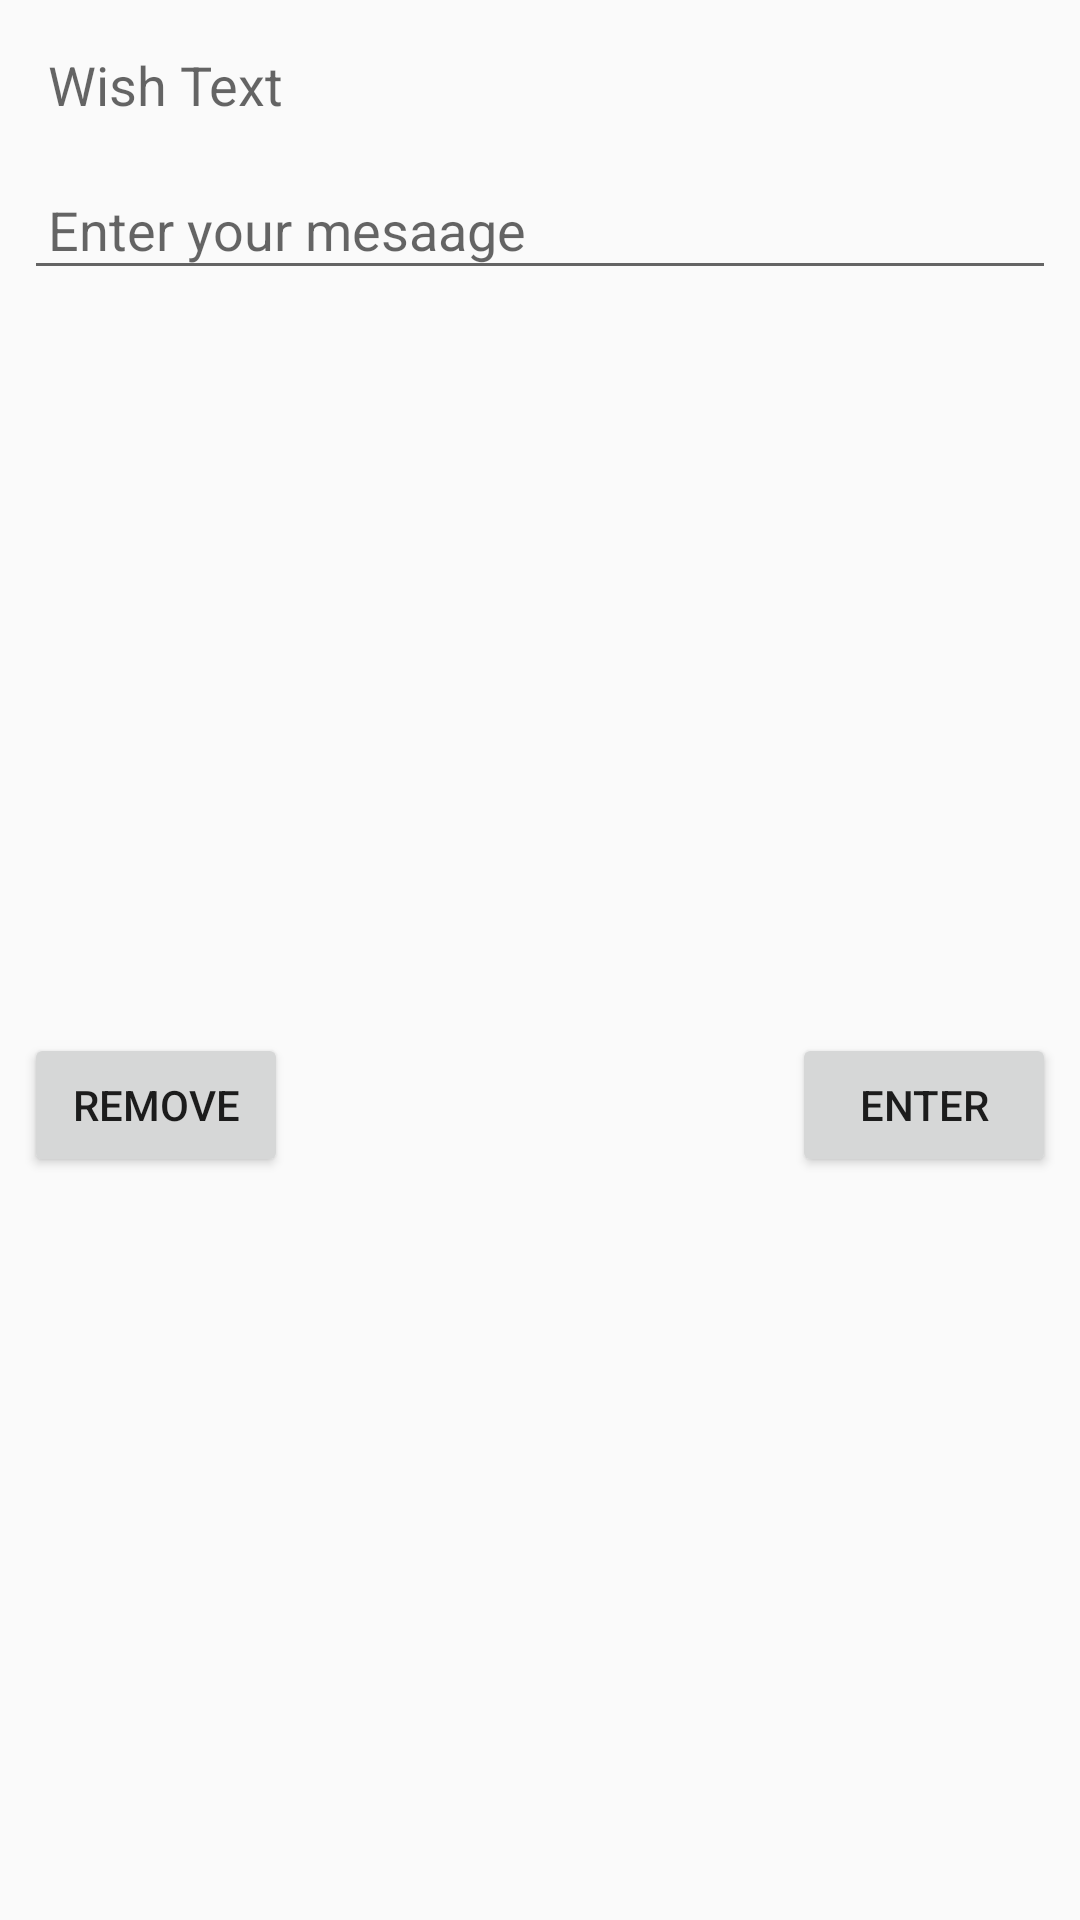

Reconstruct the res/layout file that produces this screen, plus the resources it refers to.
<!-- AndroidManifest.xml: application theme AppThemeNoAction -->
<!-- res/layout/open_edit_dialog.xml -->
<?xml version="1.0" encoding="utf-8"?>
<androidx.constraintlayout.widget.ConstraintLayout
    xmlns:android="http://schemas.android.com/apk/res/android"
    xmlns:app="http://schemas.android.com/apk/res-auto"
    xmlns:tools="http://schemas.android.com/tools"
    android:layout_width="match_parent"
    android:layout_height="match_parent"
    android:layout_margin="8dip">

    <TextView
        android:id="@+id/textView"
        style="@style/TextAppearance.AppCompat.Medium"
        android:layout_width="match_parent"
        android:layout_height="wrap_content"
        android:layout_marginEnd="8dp"
        android:layout_marginStart="8dp"
        android:layout_marginTop="8dp"
        android:padding="8dip"
        android:text="Wish Text"
        app:layout_constraintEnd_toEndOf="parent"
        app:layout_constraintStart_toStartOf="parent"
        app:layout_constraintTop_toTopOf="parent" />

    <EditText
        android:id="@+id/edt_comment"
        android:layout_width="match_parent"
        android:layout_height="wrap_content"
        android:layout_marginEnd="8dp"
        android:layout_marginStart="8dp"
        android:layout_marginTop="8dp"
        android:maxLength="25"
        android:hint="Enter your mesaage"
        android:inputType="textMultiLine|text"
        android:padding="8dip"
        app:layout_constraintEnd_toEndOf="parent"
        app:layout_constraintStart_toStartOf="parent"
        app:layout_constraintTop_toBottomOf="@+id/textView" />

    <Button
        android:id="@+id/buttonSubmit"
        android:layout_width="wrap_content"
        android:layout_height="wrap_content"
        android:layout_marginBottom="8dp"
        android:layout_marginEnd="8dp"
        android:layout_marginTop="8dp"
        android:text="Enter"
        app:layout_constraintBottom_toBottomOf="parent"
        app:layout_constraintEnd_toEndOf="parent"
        app:layout_constraintTop_toBottomOf="@+id/edt_comment" />

    <Button
        android:id="@+id/buttonCancel"
        android:layout_width="wrap_content"
        android:layout_height="wrap_content"
        android:layout_marginBottom="8dp"
        android:layout_marginStart="8dp"
        android:layout_marginTop="8dp"
        android:text="Remove"
        app:layout_constraintBottom_toBottomOf="parent"
        app:layout_constraintStart_toStartOf="parent"
        app:layout_constraintTop_toBottomOf="@+id/edt_comment" />


</androidx.constraintlayout.widget.ConstraintLayout>
<!-- resources referenced by this layout -->
<resources>
  <style name="AppThemeNoAction" parent="Theme.AppCompat.Light.NoActionBar">
          
          <item name="colorPrimary">@color/colorPrimary</item>
          <item name="colorPrimaryDark">@color/colorPrimaryDark</item>
          <item name="colorAccent">@color/colorAccent</item>
          <item name="android:windowNoTitle">true</item>
          <item name="android:windowActionBar">false</item>
      </style>
  <!-- not gathered from this repository: default colours our renderer supplied (Android Studio template values) -->
  <color name="colorPrimary">#FF6200EE</color>
  <color name="colorPrimaryDark">#FF3700B3</color>
  <color name="colorAccent">#FF03DAC5</color>
</resources>
